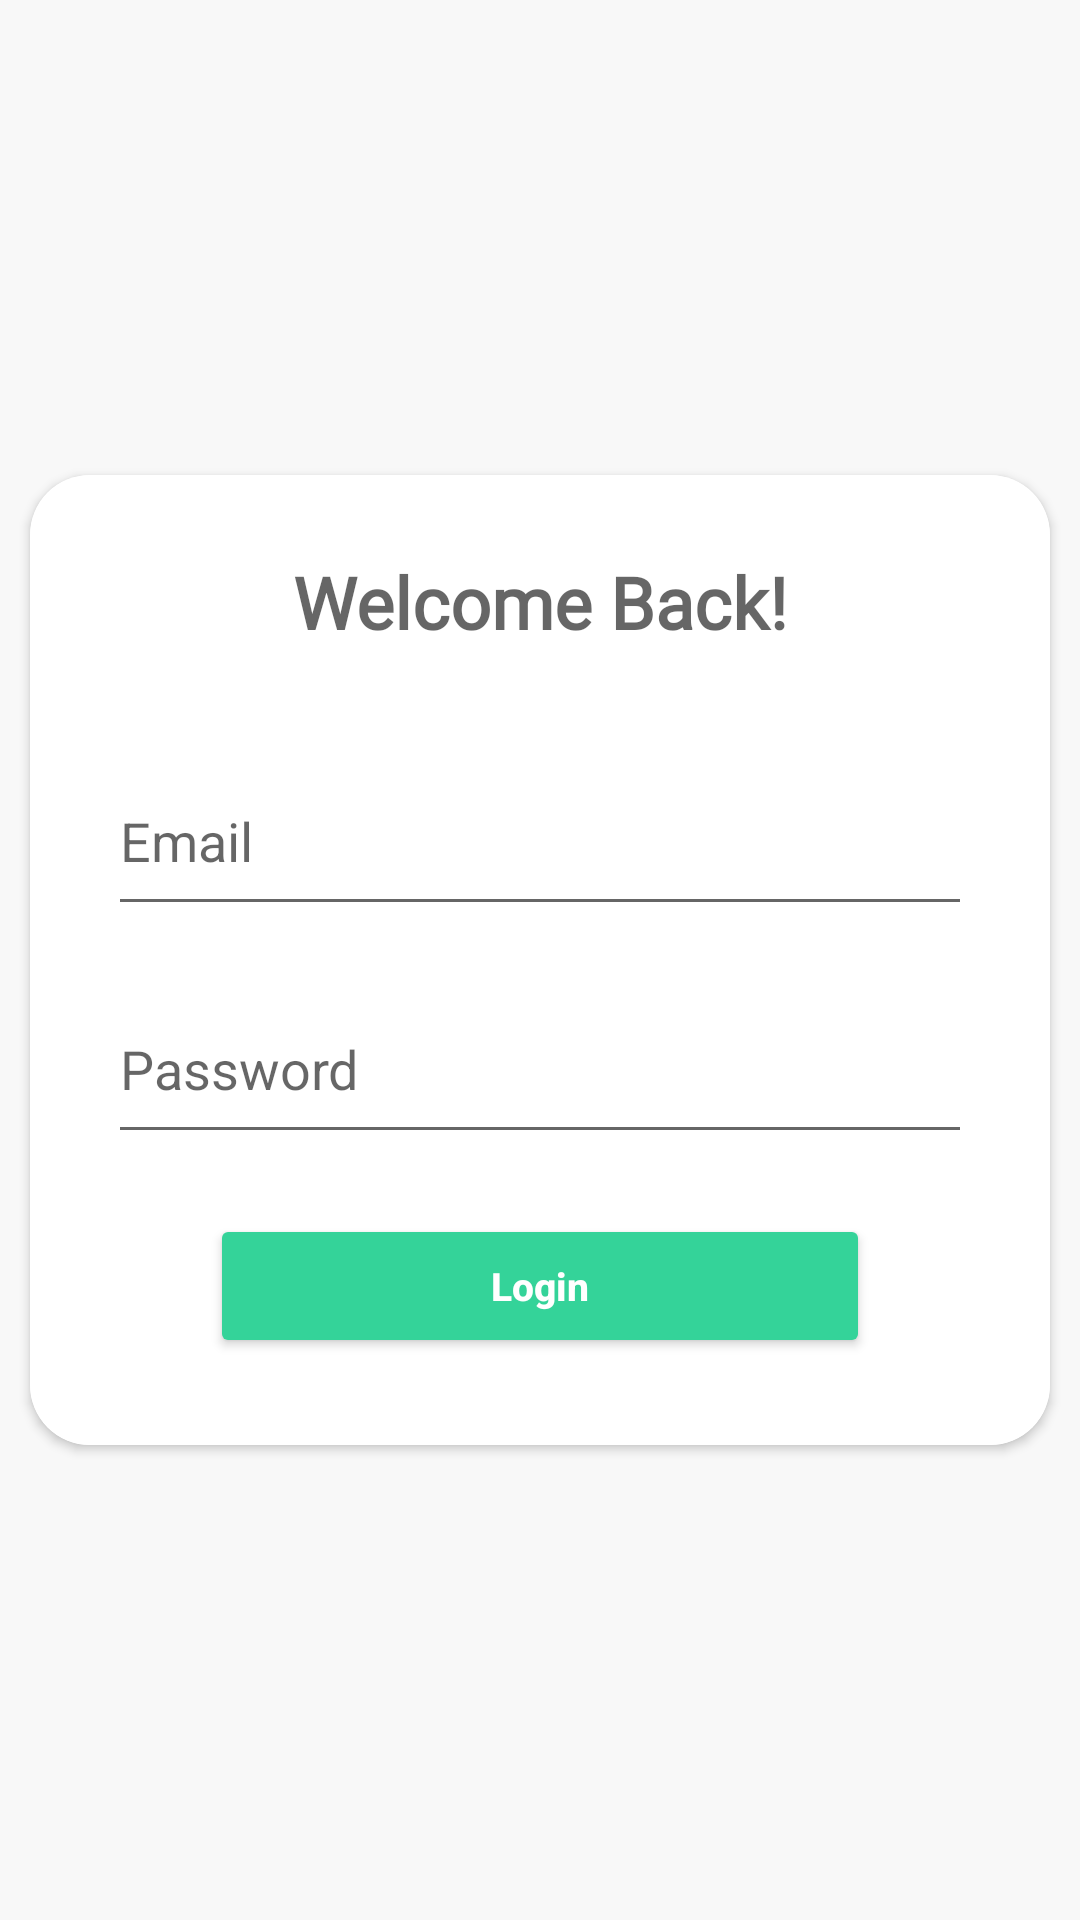

This screen was rendered from an Android layout file. Write that file and the resources it references.
<!-- AndroidManifest.xml: application theme Theme.LearnZone -->
<!-- res/layout/login_screen.xml -->
<?xml version="1.0" encoding="utf-8"?>
<LinearLayout xmlns:android="http://schemas.android.com/apk/res/android"
    xmlns:app="http://schemas.android.com/apk/res-auto"
    xmlns:tools="http://schemas.android.com/tools"
    android:layout_width="match_parent"
    android:layout_height="match_parent"
    android:background="@color/ghost_white"
    android:gravity="center"
    android:orientation="vertical"
    tools:context=".presentation.login.LoginScreen">

    <androidx.cardview.widget.CardView
        android:layout_width="match_parent"
        android:layout_height="wrap_content"
        android:layout_marginHorizontal="10dp"
        app:cardCornerRadius="20dp">

        <LinearLayout
            android:layout_width="match_parent"
            android:layout_height="wrap_content"
            android:background="@color/white"
            android:orientation="vertical"
            android:padding="10dp">

            <TextView
                android:layout_width="match_parent"
                android:layout_height="wrap_content"
                android:layout_marginTop="16dp"
                android:alpha="0.6"
                android:fontFamily="@font/poppins"
                android:text="Welcome Back!"
                android:textAlignment="center"
                android:textColor="@color/black"
                android:textSize="24sp"
                android:textStyle="bold" />

            <EditText
                android:id="@+id/edt_email"
                android:layout_width="match_parent"
                android:layout_height="60dp"
                android:layout_marginStart="16dp"
                android:layout_marginTop="32dp"
                android:layout_marginEnd="16dp"
                android:hint="Email"
                android:inputType="textEmailAddress" />

            <EditText
                android:id="@+id/edt_password"
                android:layout_width="match_parent"
                android:layout_height="60dp"
                android:layout_marginStart="16dp"
                android:layout_marginTop="16dp"
                android:layout_marginEnd="16dp"
                android:hint="Password"
                android:inputType="textPassword" />

            <Button
                android:id="@+id/btn_login"
                android:layout_width="match_parent"
                android:layout_height="wrap_content"
                android:layout_marginHorizontal="50dp"
                android:layout_marginTop="20dp"
                android:backgroundTint="@color/colorPrimary"
                android:text="Login"
                android:textAllCaps="false"
                android:textColor="@color/white"
                android:textSize="13sp"
                android:textStyle="bold" />

            <TextView
                android:id="@+id/tv_result"
                android:layout_width="match_parent"
                android:layout_height="wrap_content" />
        </LinearLayout>
    </androidx.cardview.widget.CardView>

</LinearLayout>
<!-- resources referenced by this layout -->
<resources>
  <color name="black">#FF000000</color>
  <color name="colorPrimary">#34d399</color>
  <color name="ghost_white">#FFF8F8F8</color>
  <color name="white">#FFFFFFFF</color>
  <style name="Theme.LearnZone" parent="Theme.MaterialComponents.Light.DarkActionBar">
          
          <item name="colorPrimary">@color/colorPrimary</item>
          <item name="colorPrimaryVariant">@color/colorPrimary</item>
          <item name="colorOnPrimary">@color/white</item>
          
          <item name="colorSecondary">@color/teal_200</item>
          <item name="colorSecondaryVariant">@color/teal_700</item>
          <item name="colorOnSecondary">@color/black</item>
          
          <item name="android:statusBarColor" tools:targetApi="l">?attr/colorPrimaryVariant</item>
          
      </style>
  <color name="teal_200">#FF03DAC5</color>
  <color name="teal_700">#FF018786</color>
</resources>
